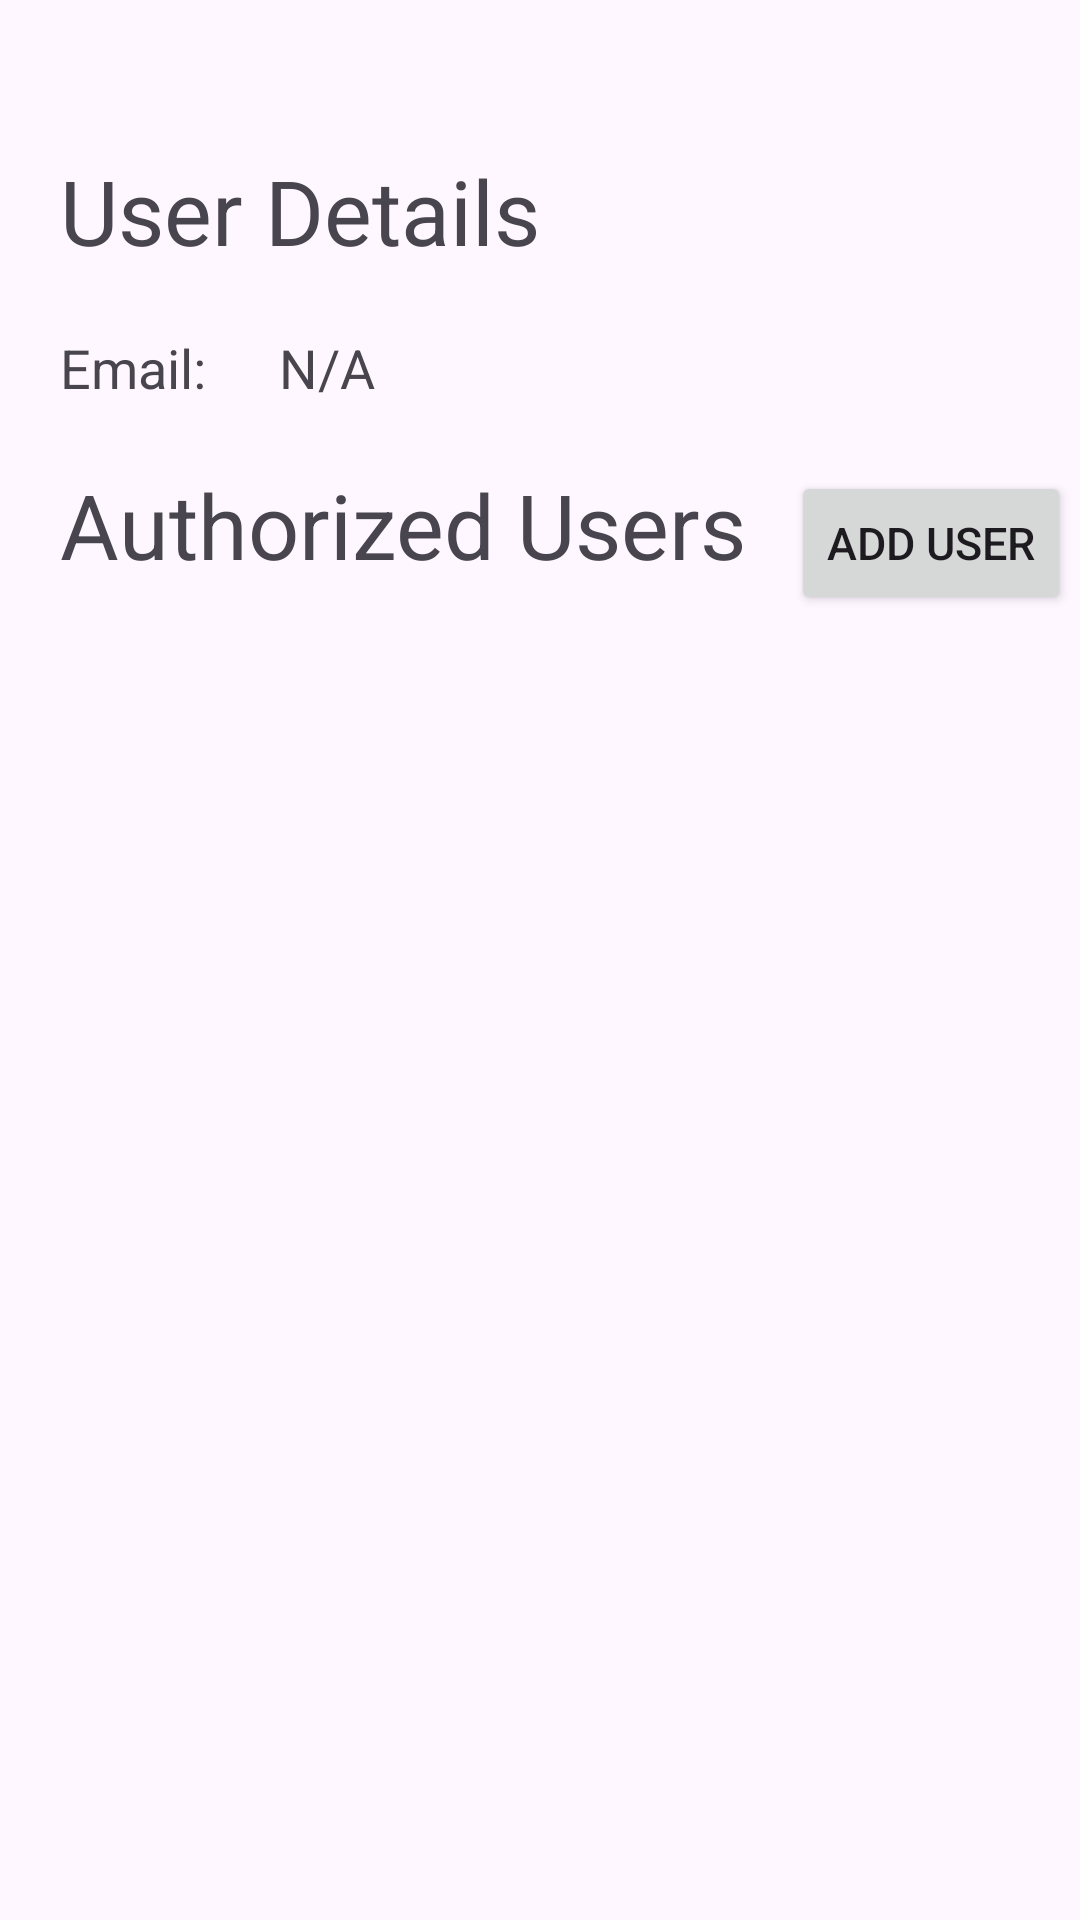

Reconstruct the res/layout file that produces this screen, plus the resources it refers to.
<!-- AndroidManifest.xml: application theme Theme.Capstone -->
<!-- res/layout/fragment_settings.xml -->
<?xml version="1.0" encoding="utf-8"?>
<androidx.constraintlayout.widget.ConstraintLayout xmlns:android="http://schemas.android.com/apk/res/android"
    xmlns:app="http://schemas.android.com/apk/res-auto"
    xmlns:tools="http://schemas.android.com/tools"
    android:layout_width="match_parent"
    android:layout_height="match_parent"
    tools:context=".ui.settings.SettingsFragment">

    <ScrollView
        android:layout_width="match_parent"
        android:layout_height="match_parent">
        <LinearLayout
            android:id="@+id/authorizedUsersList"
            android:layout_width="match_parent"
            android:layout_height="match_parent"
            android:orientation="vertical"
            app:layout_constraintBottom_toBottomOf="parent"
            app:layout_constraintEnd_toEndOf="parent"
            app:layout_constraintStart_toStartOf="parent"
            app:layout_constraintTop_toTopOf="parent">

        <TextView
            android:layout_width="wrap_content"
            android:layout_height="wrap_content"
            android:text="User Details"
            android:textSize="30dp"
            android:layout_marginTop="50dp"
            android:layout_marginLeft="20dp"/>

            <LinearLayout
                android:layout_width="match_parent"
                android:layout_height="wrap_content"
                android:orientation="horizontal">
                <TextView
                    android:layout_width="wrap_content"
                    android:layout_height="wrap_content"
                    android:text="Email: "
                    android:textSize="18dp"
                    android:layout_marginTop="20dp"
                    android:layout_marginLeft="20dp"
                    android:layout_marginBottom="20dp"/>
                <TextView
                    android:id="@+id/emailField"
                    android:layout_width="wrap_content"
                    android:layout_height="wrap_content"
                    android:text="N/A"
                    android:textSize="18dp"
                    android:layout_marginTop="20dp"
                    android:layout_marginLeft="20dp"/>

            </LinearLayout>
            <LinearLayout
                android:layout_width="match_parent"
                android:layout_height="wrap_content"
                android:orientation="horizontal">
                <TextView
                    android:layout_width="wrap_content"
                    android:layout_height="wrap_content"
                    android:text="Authorized Users"
                    android:textSize="30dp"
                    android:layout_centerVertical="true"
                    android:layout_marginLeft="20dp"/>

                <Button
                    android:id="@+id/addAuthUser"
                    android:layout_width="wrap_content"
                    android:layout_height="wrap_content"
                    android:text="Add User"
                    android:textSize="15dp"
                    android:layout_marginLeft="15dp"
                    android:layout_centerVertical="true"
                    android:onClick="addAuthorizedUser"/>
            </LinearLayout>
        </LinearLayout>
    </ScrollView>











</androidx.constraintlayout.widget.ConstraintLayout>
<!-- resources referenced by this layout -->
<resources>
  <style name="Theme.Capstone" parent="Base.Theme.Capstone" />
  <style name="Base.Theme.Capstone" parent="Theme.Material3.DayNight.NoActionBar">
          
          
      </style>
</resources>
